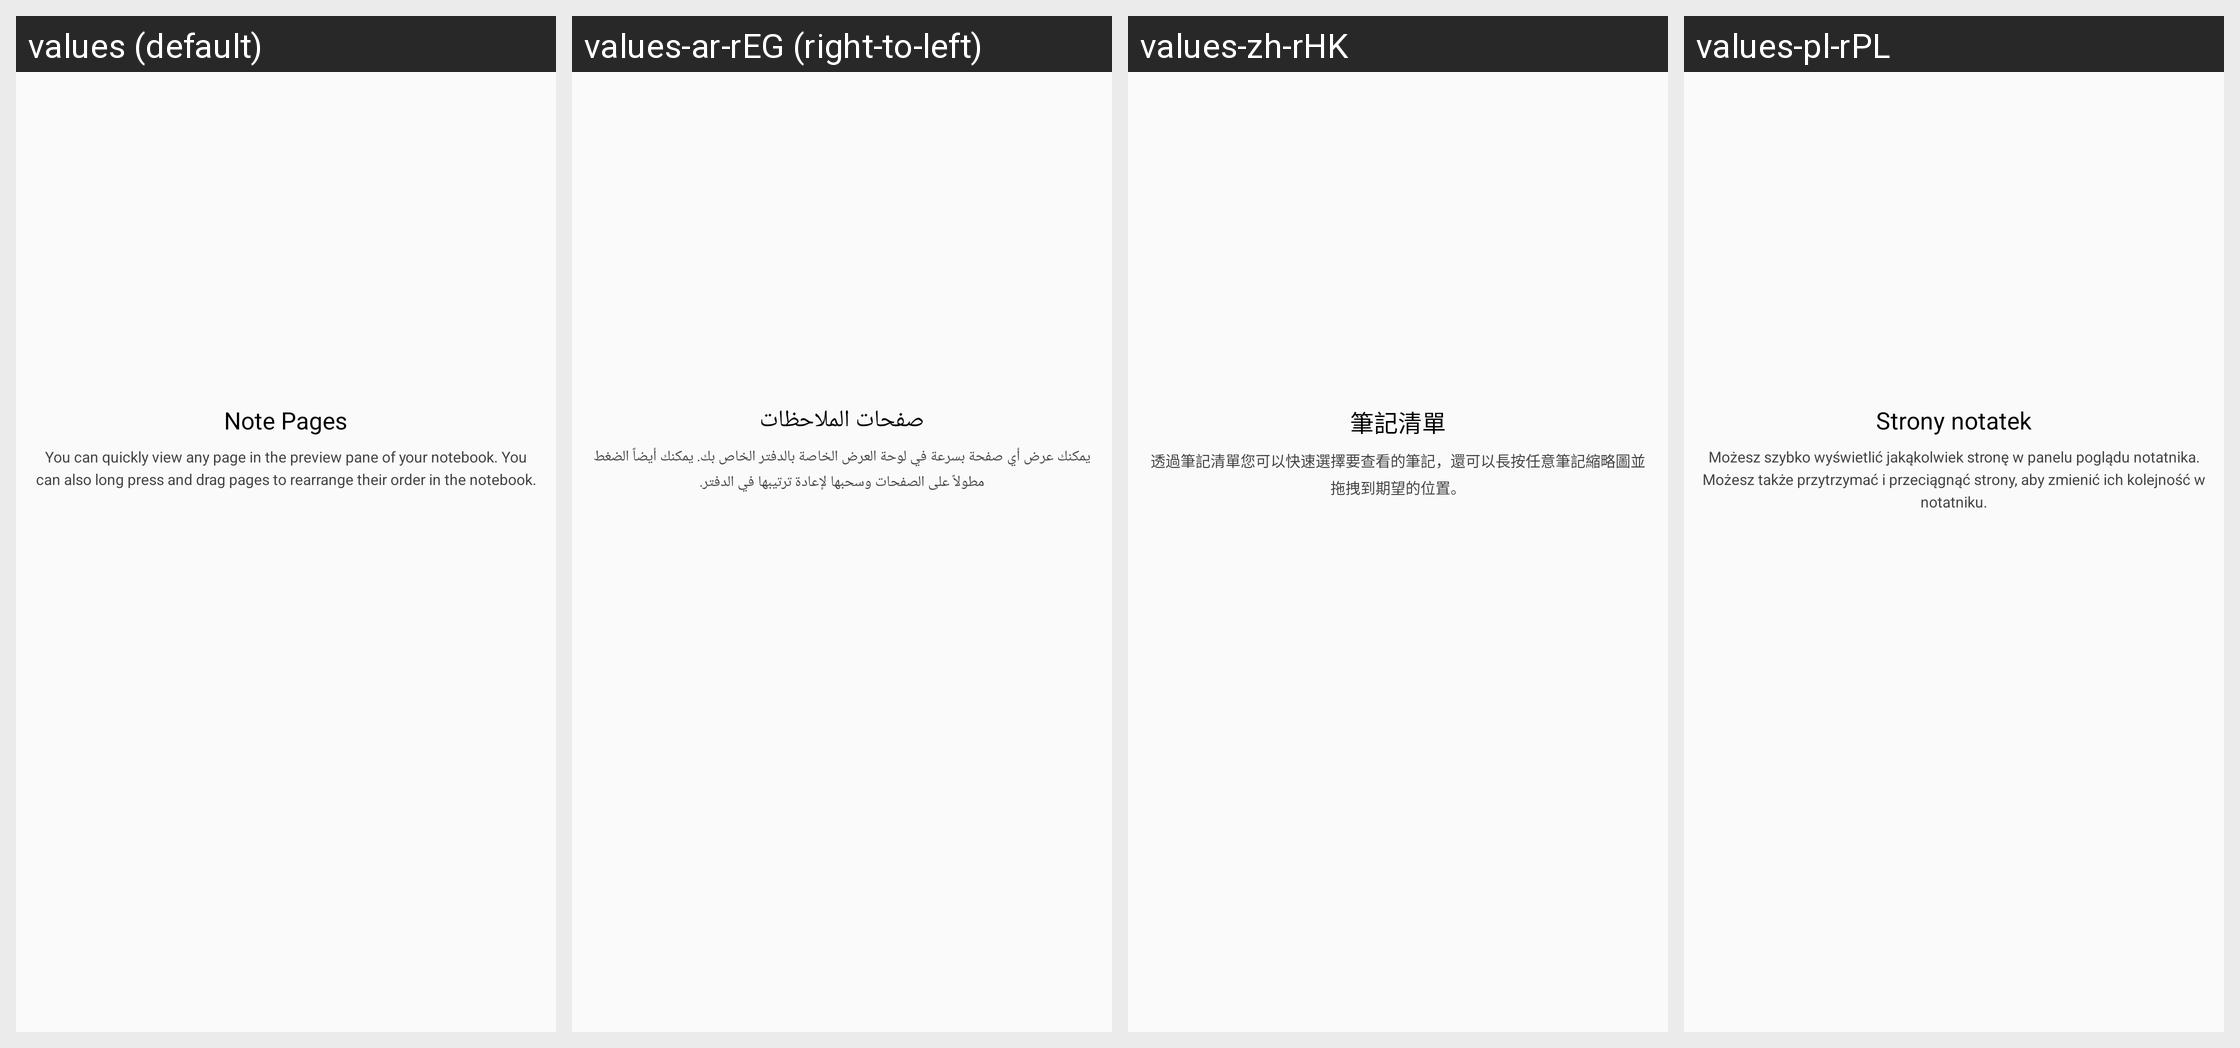

For this localized Android screen grid, give each drawn string resource with its value in every locale shown.
Android screen res/layout/help_step_3.xml rendered under 4 locales, left to right: values (default), values-ar-rEG (right-to-left), values-zh-rHK, values-pl-rPL. Device: Nexus 5 (rendered at 1080×1920; each locale shown at half size, 540×960, under a caption strip naming it); theme AppTheme.
Other locales in the repository, not shown: values-bg-rBG, values-cs-rCZ, values-da-rDK, values-de-rDE, values-el-rGR, values-en-rGB, values-es-rES, values-et-rEE, values-fi-rFI, values-fr-rFR, values-hr-rHR, values-hu-rHU, values-it-rIT, values-iw-rIL, values-ja-rJP, values-ko-rKR, values-lt-rLT, values-lv-rLV, values-nb-rNO, values-nl-rNL, values-pt-rBR, values-pt-rPT, values-ro-rRO, values-ru-rRU, values-sk-rSK, values-sl-rSI, values-sr-rRS, values-sv-rSE, values-tr-rTR, values-uk-rUA, values-zh-rCN, values-zh-rTW.
Strings drawn on this screen, with the default value and each locale's value (text and hints the layout hard-codes, and strings that could not be matched under every locale, appear in the picture but are not listed):

HelpTitleStep_3
  values: Note Pages
  values-ar-rEG: صفحات الملاحظات
  values-zh-rHK: 筆記清單
  values-pl-rPL: Strony notatek

HelpDetailStep_3
  values: You can quickly view any page in the preview pane of your notebook. You can also long press and drag pages to rearrange their order in the notebook.
  values-ar-rEG: يمكنك عرض أي صفحة بسرعة في لوحة العرض الخاصة بالدفتر الخاص بك. يمكنك أيضاً الضغط مطولاً على الصفحات وسحبها لإعادة ترتيبها في الدفتر.
  values-zh-rHK: 透過筆記清單您可以快速選擇要查看的筆記，還可以長按任意筆記縮略圖並拖拽到期望的位置。
  values-pl-rPL: Możesz szybko wyświetlić jakąkolwiek stronę w panelu poglądu notatnika. Możesz także przytrzymać i przeciągnąć strony, aby zmienić ich kolejność w notatniku.
